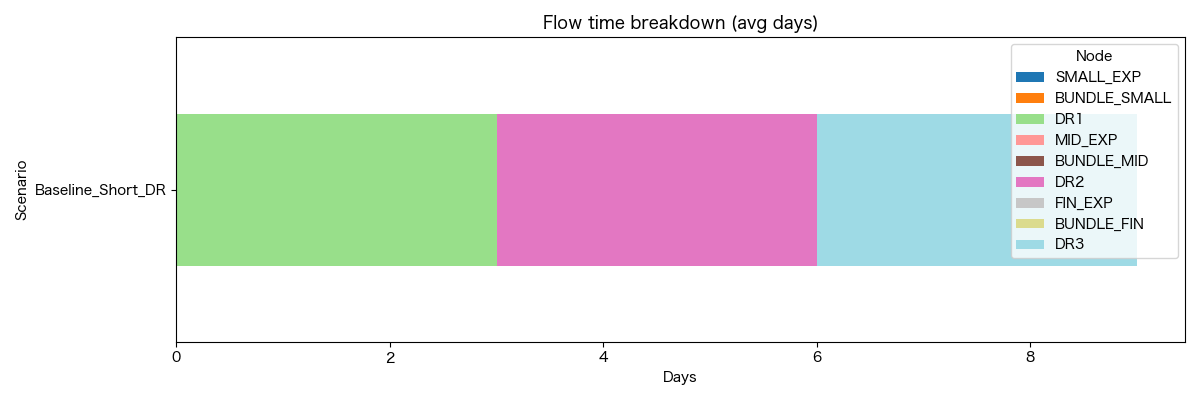

Source data for this figure (header and first rows):
Scenario, Node, AvgTime, AvgWait, AvgWork
Baseline_Short_DR, SMALL_EXP, 0.0, 0.0, 0.0
Baseline_Short_DR, BUNDLE_SMALL, 0.0, 0.0, 0.0
Baseline_Short_DR, DR1, 3.0, 0.0, 3.0
Baseline_Short_DR, MID_EXP, 0.0, 0.0, 0.0
Baseline_Short_DR, BUNDLE_MID, 0.0, 0.0, 0.0
Baseline_Short_DR, DR2, 3.0, 0.0, 3.0
Baseline_Short_DR, FIN_EXP, 0.0, 0.0, 0.0
Baseline_Short_DR, BUNDLE_FIN, 0.0, 0.0, 0.0
Baseline_Short_DR, DR3, 3.0, 0.0, 3.0
